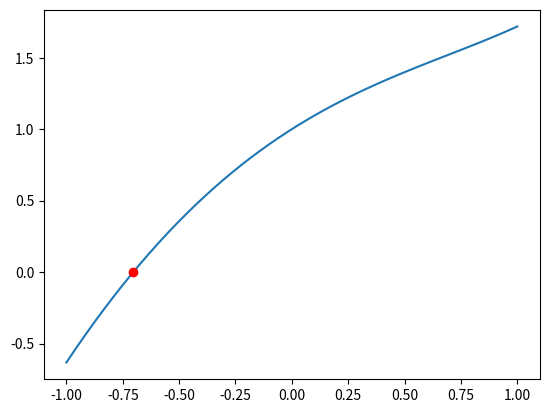

Source code (Python): (Note: this script raises an exception after producing the figure.)
# Recap function

def upper_text(text):  
    return text.upper()  

upper_text2 = lambda text: text.upper()  
  
stringa = "Hello world" 

# Function call
print('upper_text: ', upper_text(stringa)) 
print('upper_text2: ', upper_text2(stringa))
      
# storing the function in a variable  
def hello(func):  
    greeting = func("Greetings!")  
    print(greeting) 

hello(upper_text2)      

def hello2(func, text = "Hello world!"):  
    greeting = func(text)  
    print(greeting)

hello2(upper_text2, stringa)
hello2(upper_text2) 

import numpy as np
import matplotlib.pyplot as plt

# Exercise 1
# Function approssimazioni successive
def succ_app(f, g, tolf, tolx, maxit, xTrue, x0=0):
  i=0
  err=np.zeros(maxit+1, dtype=np.float64)
  err[0]=tolx+1
  vecErrore=np.zeros(maxit+1, dtype=np.float64)
  vecErrore[0] = ...
  x=x0

  while (...): # scarto assoluto tra iterati
    x_new= ...
    err[i+1]= ...
    vecErrore[i+1]= ...
    i=i+1
    x=x_new
  err=err[0:i]      
  vecErrore = vecErrore[0:i]
  return (x, i, err, vecErrore) 

def newton(f, df, tolf, tolx, maxit, xTrue, x0=0):
    g = lambda x: ...
    (x, i, err, vecErrore) = succ_app(f, g, tolf, tolx, maxit, xTrue, x0)
    return (x, i, err, vecErrore)

f = lambda x: np.exp(x)-x**2
df = lambda x: ...
g1 = lambda x: x-f(x)*np.exp(x/2)
g2 = lambda x: x-f(x)*np.exp(-x/2)

xTrue = -0.703467
fTrue = f(xTrue)
print('fTrue = ', fTrue)

xplot = np.linspace(-1, 1)
fplot = f(xplot)

plt.plot(xplot,fplot)
plt.plot(xTrue,fTrue, 'or', label='True')

tolx= 10**(-10)
tolf = 10**(-6)
maxit=100
x0= 0

[sol_g1, iter_g1, err_g1, vecErrore_g1]=succ_app(f, g1, tolf, tolx, maxit, xTrue, x0)
print('Metodo approssimazioni successive g1 \n x =',sol_g1,'\n iter_new=', iter_g1)

plt.plot(sol_g1,f(sol_g1), 'o', label='g1')

[sol_g2, iter_g2, err_g2, vecErrore_g2]=succ_app(f, g2, tolf, tolx, maxit, xTrue, x0)
print('Metodo approssimazioni successive g2 \n x =',sol_g2,'\n iter_new=', iter_g2)

plt.plot(sol_g2,f(sol_g2), 'og', label='g2')

[sol_newton, iter_newton, err_newton, vecErrore_newton]=newton(f, df, tolf, tolx, maxit, xTrue, x0)
print('Metodo Newton \n x =',sol_newton,'\n iter_new=', iter_newton)

plt.plot(sol_newton,f(sol_newton), 'ob', label='Newton')
plt.legend()
plt.grid()
plt.show()

# GRAFICO Errore vs Iterazioni

# g1
plt.plot(vecErrore_g1, '.-', color='blue')
# g2
plt.plot(vecErrore_g2[:20], '.-', color='green')
# Newton
plt.plot(vecErrore_newton, '.-', color='red')

plt.legend( ("g1", "g2", "newton"))
plt.xlabel('iter')
plt.ylabel('errore')
plt.title('Errore vs Iterazioni')
plt.grid()
plt.show()


# Esercizio 2.1
f = lambda x: x**3+4*x*np.cos(x)-2
df = lambda x: ...
g1 = lambda x: (2-x**3)/(4*np.cos(x))

xTrue = 0.536839
fTrue = f(xTrue)
print('fTrue = ', fTrue)

xplot = np.linspace(0, 2)
fplot = f(xplot)

plt.plot(xplot,fplot)
plt.plot(xTrue,fTrue, 'or', label='True')

tolx= 10**(-10)
tolf = 10**(-6)
maxit=100
x0= ...

[sol_g1, iter_g1, err_g1, vecErrore_g1]=succ_app(f, g1, tolf, tolx, maxit, xTrue, x0)
print('Metodo approssimazioni successive g1 \n x =',sol_g1,'\n iter_new=', iter_g1)

plt.plot(sol_g1,f(sol_g1), '*', label='g1')

[sol_newton, iter_newton, err_newton, vecErrore_newton]=newton(f, df, tolf, tolx, maxit, xTrue, x0)
print('Metodo Newton \n x =',sol_newton,'\n iter_new=', iter_newton)

plt.plot(sol_newton,f(sol_newton), '+b', label='Newton')
plt.grid()
plt.legend()
plt.show()

# GRAFICO Errore vs Iterazioni

# g1
plt.plot(vecErrore_g1, '.-', color='blue')
# Newton
plt.plot(vecErrore_newton, '.-', color='red')

plt.legend( ("g1", "newton"))
plt.xlabel('iter')
plt.ylabel('errore')
plt.title('Errore vs Iterazioni')
plt.grid()
plt.show()

# Esercizio 2.2
f = lambda x: x-x**(1/3)-2
df = lambda x: ...
g1 = lambda x: x**(1/3)+2

xTrue = 3.5213
fTrue = f(xTrue)
print('fTrue = ', fTrue)

xplot = np.linspace(3, 5)
fplot = f(xplot)

plt.plot(xplot,fplot)
plt.plot(xTrue,fTrue, '^r', label='True')

tolx= 10**(-10)
tolf = 10**(-6)
maxit=100
x0= 3

[sol_g1, iter_g1, err_g1, vecErrore_g1]=succ_app(f, g1, tolf, tolx, maxit, xTrue, x0)
print('Metodo approssimazioni successive g1 \n x =',sol_g1,'\n iter_new=', iter_g1)

plt.plot(sol_g1,f(sol_g1), 'o', label='g1')

[sol_newton, iter_newton, err_newton, vecErrore_newton]=newton(f, df, tolf, tolx, maxit, xTrue, x0)
print('Metodo Newton \n x =',sol_newton,'\n iter_new=', iter_newton)

plt.plot(sol_newton,f(sol_newton), '+b', label='Newton')
plt.grid()
plt.legend()
plt.show()

# GRAFICO Errore vs Iterazioni

# g1
plt.plot(vecErrore_g1, '.-', color='blue')
# Newton
plt.plot(vecErrore_newton, '.-', color='red')

plt.legend( ("g1", "newton"))
plt.xlabel('iter')
plt.ylabel('errore')
plt.title('Errore vs Iterazioni')
plt.grid()
plt.show()
